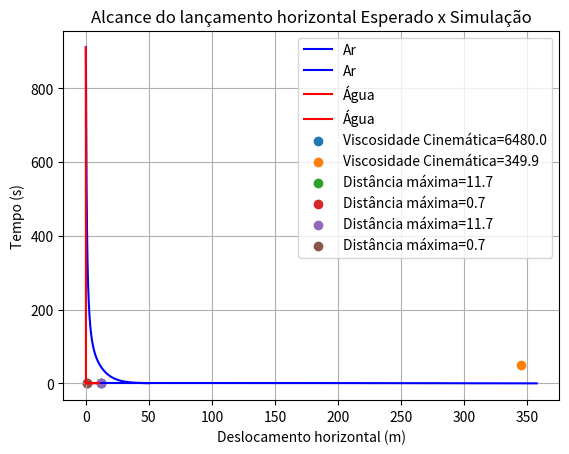

Write Python code to recreate this figure.
"""
Insper
[redacted]
Graduated in Mechanical Engineering
[redacted]

"""
from scipy.integrate import odeint
import numpy as np
import math
import matplotlib.pyplot as plt

t_Ar=np.arange(0,50,1e-5)#Lista de tempo para o Ar
t_Agua=np.arange(0,0.5,1e-5)#Lista de tempo para a Agua
r = 0.00278 #Raio do projetil 2,.78mm 
A=math.pi*r**2#Area de secao transversal do projeti m^2
d = 7850#Densidade do material do projetil kg/m^3
g = 10#Aceleracao da gravidade m/s^2
m = 0.0041#Massa do projetil m
volume = (4/3)*math.pi*r**3#Volume do projetil m^3
p_Ar = 1.2928#Densidade do Ar
visc_Ar = 349.9#Viscosidade cinematica do Ar
p_Agua = 997#Densidade da Agua
visc_Agua = 6.48e3#Viscosidade cinematica da Agua

tempo = [0.49,49.9]#Primeiro na agua depois no ar
dist_X =[11.7,345.4]
meio = [6.48e3,349.9]

Tempo = [0.49,0.880]
Distancia = [11.7,0.720]

def EquacoesDiferenciais_Ar(listaSolucoes, t_Ar): 
    X=listaSolucoes[0]
    Y=listaSolucoes[1]
    Vx=listaSolucoes[2]
    Vy=listaSolucoes[3] 
    
    dXdt=Vx
    dYdt=Vy
    
    V = math.sqrt(Vx**2+Vy**2)#Calculo da velociade 
    Re = V*visc_Ar#Calculo do numero de Reynolds (Re)
    
    #Aproximacao das equacaos que descreve o comportamento do Cd em funcao do numero de Reynolds (Re)
    if V <57:
        #Cd = -0.0007*Re+15.001
        Cd = 10**((-0.7503*(math.log10(Re)+1)+3.9285)-1)

    elif 57<=V<572:
        #Cd = 0.47
        Cd = 10**(-0.39265)
    
    elif 572<=V<2143:
        #Cd = -6e-7*Re+0.5164
        Cd = 10**(((-1.3846*(math.log10(Re)+1))+9.3732)-1)

    #Condicao para parar no chao   
    if Y <= 0:
        dXdt=0
        dYdt=0
        dVxdt=0
        dVydt=0 
        
    dVxdt= (-1/2)*(1/m)*p_Ar *Cd*A*V*Vx
    dVydt= (1/2)*(1/m)*p_Ar*Cd*A*V*-Vy +(1/m)*p_Ar*volume*g -g
    
    return dXdt, dYdt, dVxdt, dVydt,

def EquacoesDiferenciais_Agua(listaSolucoes, t_Agua):
    X=listaSolucoes[0]
    Y=listaSolucoes[1]
    Vx=listaSolucoes[2]
    Vy=listaSolucoes[3]    
    
    dXdt=Vx
    dYdt=Vy
     
    V = math.sqrt(Vx**2+Vy**2)#Calculo da velociade 
    Re = V*visc_Agua#Calculo do numero de Reynolds (Re)
    
    #Aproximacao das equacaos que descreve o comportamento do Cd em funcao do numero de Reynolds (Re)    
    if V <3:
        #Cd = (-0.0007*Re+15.001)*10
        Cd = 10**(((-0.7503*(math.log10(Re)+1))+3.9285)-1)
        
    elif 3<=V<31:
        #Cd = (0.4)*10
        #Cd = 10**(-0.39265)
        Cd = 0.4
        
    elif 31<=V<116:
        #Cd = (-6e-7*Re+0.5164)*10
        Cd = 10**(((-1.3846*(math.log10(Re)+1))+9.3732)-1)
        
    elif 116<V:
       #Cd =  (1e-8*Re+0.0703)*10
       Cd = 10**(((0.4125*(math.log10(Re)+1))-2.9203)-1)

    #Condicao para parar no chao       
    if Y <= 0:
        dXdt=0
        dYdt=0
        dVxdt=0
        dVydt=0    
 
    dVxdt= (-1/2)*(1/m)*p_Agua*Cd*A*V*Vx  
    dVydt= (1/2)*(1/m)*p_Agua*Cd*A*V*-Vy +(1/m)*p_Agua*volume*g -g
    
    return dXdt, dYdt, dVxdt, dVydt,

Vo=911 #Velocidade inicial do projetil m/s
angulo=math.radians(0)#Angulo inicial do projetil rad
cosseno = math.cos(angulo)#Cosseno inicial do projetil rad
seno = math.sin(angulo)#Seno inicial do projetil rad

S0=[0, 1, cosseno*Vo, seno*Vo]#Condicao inicial

S_Ar=odeint(EquacoesDiferenciais_Ar, S0, t_Ar)
S_Agua=odeint(EquacoesDiferenciais_Agua, S0,t_Agua)



plt.plot(S_Ar[:,0], S_Ar[:,1], 'b',label=("Ar"))
plt.title('Alcance do lançamento horizontal de uma projétil de 2,78 mm de raio')
plt.xlabel("Deslocamento horizontal (m)")
plt.ylabel("Deslocamento vertical (m)")
plt.legend()
plt.grid(True)
plt.show()

plt.plot(t_Ar, S_Ar[:,2], 'b',label=("Ar"))
plt.title('Alcance do lançamento horizontal de uma projétil de 2,78 mm de raio')
plt.xlabel("Tempo (s)")
plt.ylabel("Velociade horizontal (m/s)")
plt.legend()
plt.grid(True)
plt.show()

plt.plot(S_Agua[:,0], S_Agua[:,1],'r', label=("Água"))
plt.title('Alcance do lançamento horizontal de uma projétil de 2,78 mm de raio')
plt.xlabel("Deslocamento horizontal (m)")
plt.ylabel("Deslocamento vertical (m)")
plt.legend() 
plt.grid(True)
plt.show()

plt.plot(t_Agua, S_Agua[:,2], 'r',label=("Água"))
plt.title('Alcance do lançamento horizontal de uma projétil de 2,78 mm de raio')
plt.xlabel("Tempo (s)")
plt.ylabel("Velociade horizontal (m/s)")
plt.legend()
plt.grid(True)
plt.show()

for e in range(len(tempo)):    
    plt.scatter(dist_X[e], tempo[e],label=("Viscosidade Cinemática=%.1f" %(meio[e])))

    
plt.title('Alcance máximo do projetil')
plt.xlabel("Deslocamento horizontal (m)")
plt.ylabel("Tempo (s)")
plt.legend()
plt.grid(True)
plt.show()

for i in range(len(Tempo)):    
    plt.scatter(Distancia[i], Tempo[i],label=("Distância máxima=%.1f" %(Distancia[i])))
    
plt.title('Alcance do lançamento horizontal Esperado x Simulação')
plt.xlabel("Deslocamento horizontal (m)")
plt.ylabel("Tempo (s)")
plt.legend()
plt.grid(True)
plt.show()

for i in range(len(Tempo)):    
    plt.scatter(Distancia[i], Tempo[i],label=("Distância máxima=%.1f" %(Distancia[i])))
    
plt.title('Alcance do lançamento horizontal Esperado x Simulação')
plt.xlabel("Deslocamento horizontal (m)")
plt.ylabel("Tempo (s)")
plt.legend()
plt.grid(True)
plt.show()